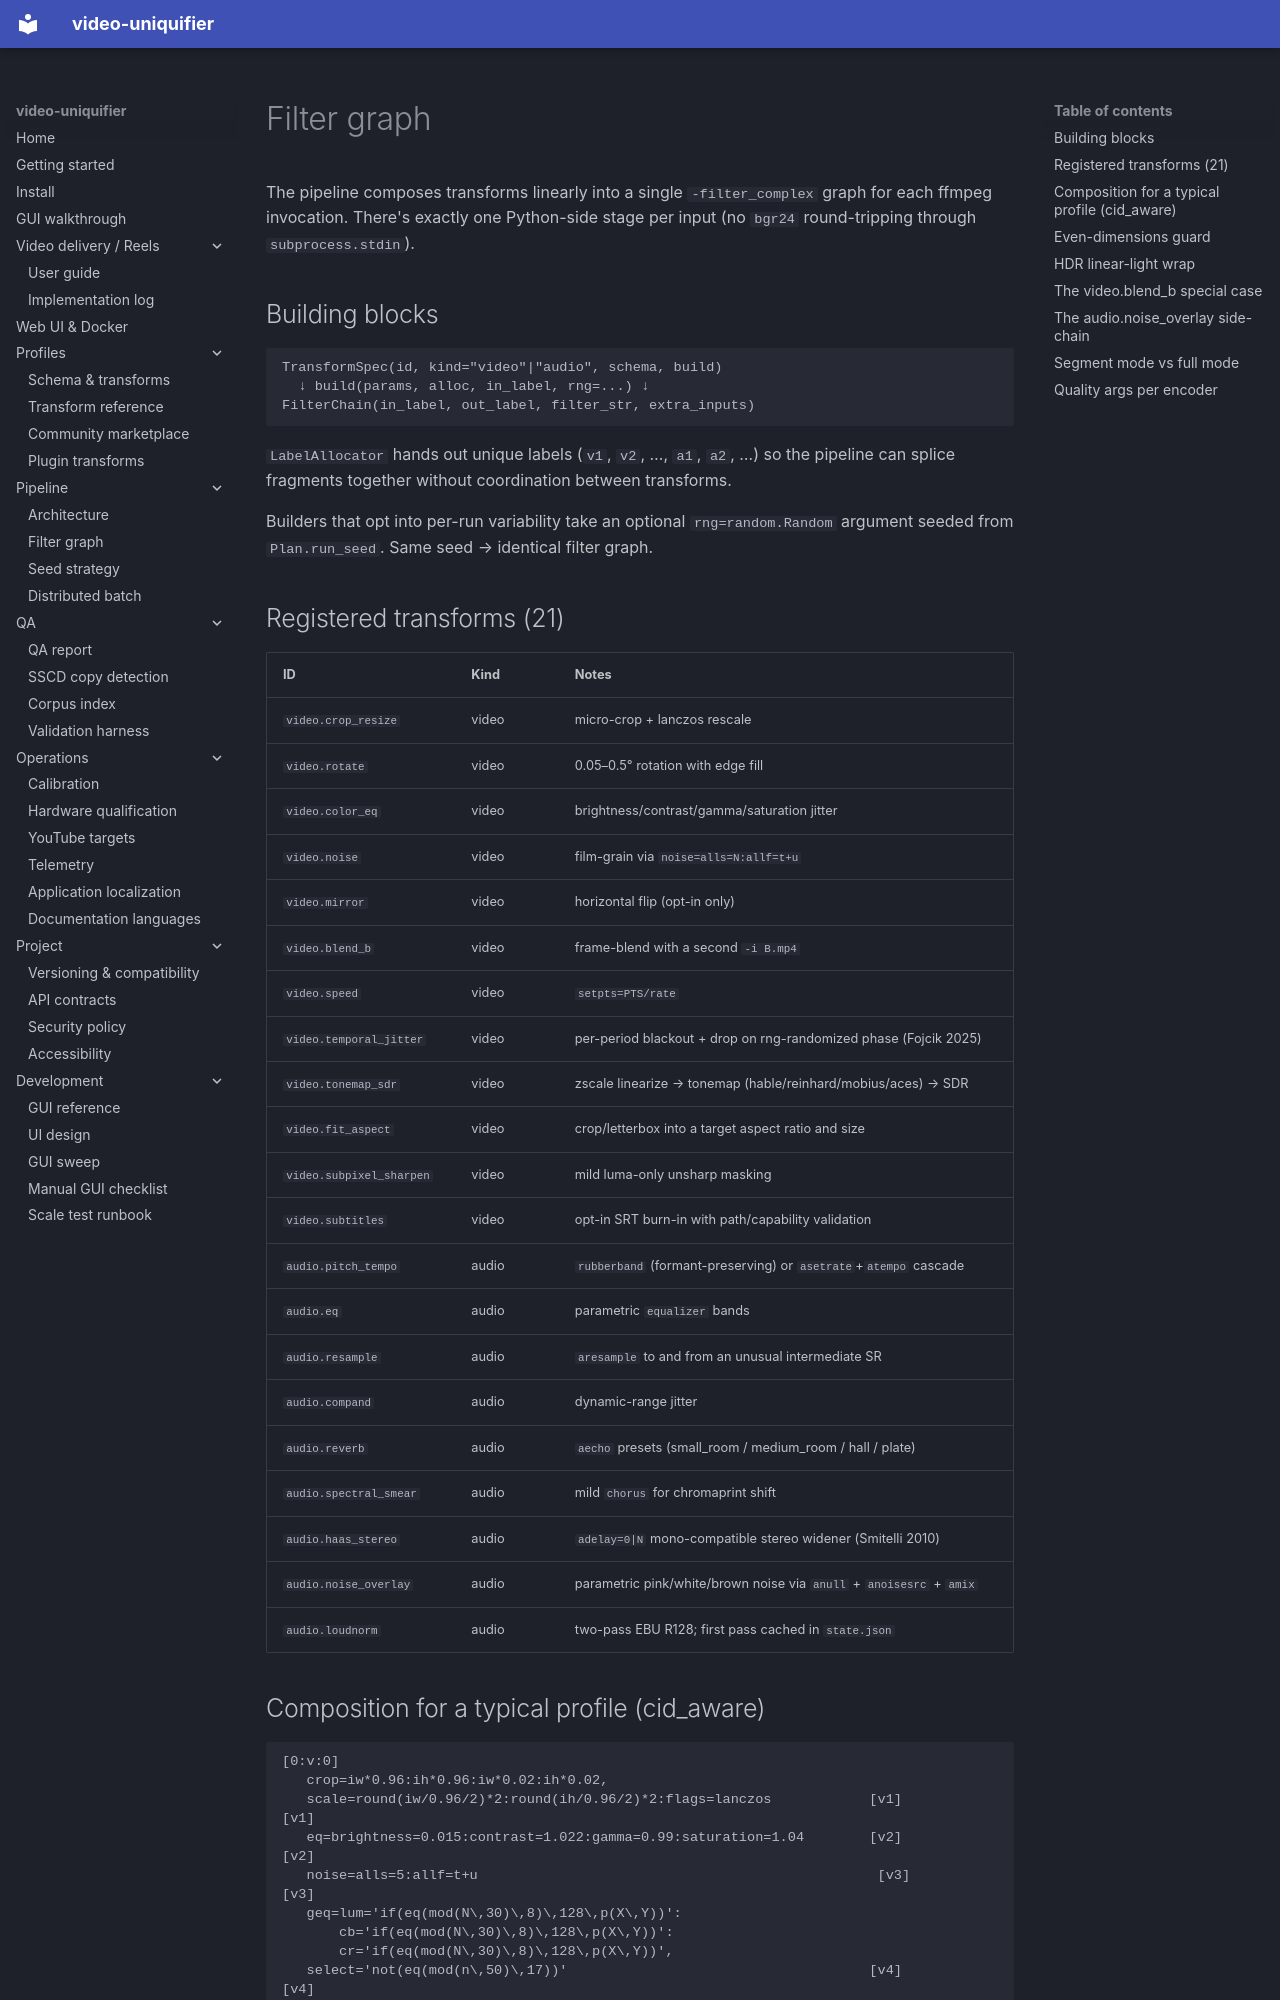

repository: Hostlife22/video-uniquifier · page: en/filter_graph/index.html · generator: mkdocs

# Filter graph

The pipeline composes transforms linearly into a single `-filter_complex` graph for each ffmpeg invocation. There's exactly one Python-side stage per input (no `bgr24` round-tripping through `subprocess.stdin`).

## Building blocks

```
TransformSpec(id, kind="video"|"audio", schema, build)
  ↓ build(params, alloc, in_label, rng=...) ↓
FilterChain(in_label, out_label, filter_str, extra_inputs)
```

`LabelAllocator` hands out unique labels (`v1`, `v2`, …, `a1`, `a2`, …) so the pipeline can splice fragments together without coordination between transforms.

Builders that opt into per-run variability take an optional `rng=random.Random` argument seeded from `Plan.run_seed`. Same seed → identical filter graph.

## Registered transforms (21)

| ID | Kind | Notes |
|---|---|---|
| `video.crop_resize` | video | micro-crop + lanczos rescale |
| `video.rotate` | video | 0.05–0.5° rotation with edge fill |
| `video.color_eq` | video | brightness/contrast/gamma/saturation jitter |
| `video.noise` | video | film-grain via `noise=alls=N:allf=t+u` |
| `video.mirror` | video | horizontal flip (opt-in only) |
| `video.blend_b` | video | frame-blend with a second `-i B.mp4` |
| `video.speed` | video | `setpts=PTS/rate` |
| `video.temporal_jitter` | video | per-period blackout + drop on rng-randomized phase (Fojcik 2025) |
| `video.tonemap_sdr` | video | zscale linearize → tonemap (hable/reinhard/mobius/aces) → SDR |
| `video.fit_aspect` | video | crop/letterbox into a target aspect ratio and size |
| `video.subpixel_sharpen` | video | mild luma-only unsharp masking |
| `video.subtitles` | video | opt-in SRT burn-in with path/capability validation |
| `audio.pitch_tempo` | audio | `rubberband` (formant-preserving) or `asetrate`+`atempo` cascade |
| `audio.eq` | audio | parametric `equalizer` bands |
| `audio.resample` | audio | `aresample` to and from an unusual intermediate SR |
| `audio.compand` | audio | dynamic-range jitter |
| `audio.reverb` | audio | `aecho` presets (small_room / medium_room / hall / plate) |
| `audio.spectral_smear` | audio | mild `chorus` for chromaprint shift |
| `audio.haas_stereo` | audio | `adelay=0|N` mono-compatible stereo widener (Smitelli 2010) |
| `audio.noise_overlay` | audio | parametric pink/white/brown noise via `anull` + `anoisesrc` + `amix` |
| `audio.loudnorm` | audio | two-pass EBU R128; first pass cached in `state.json` |
